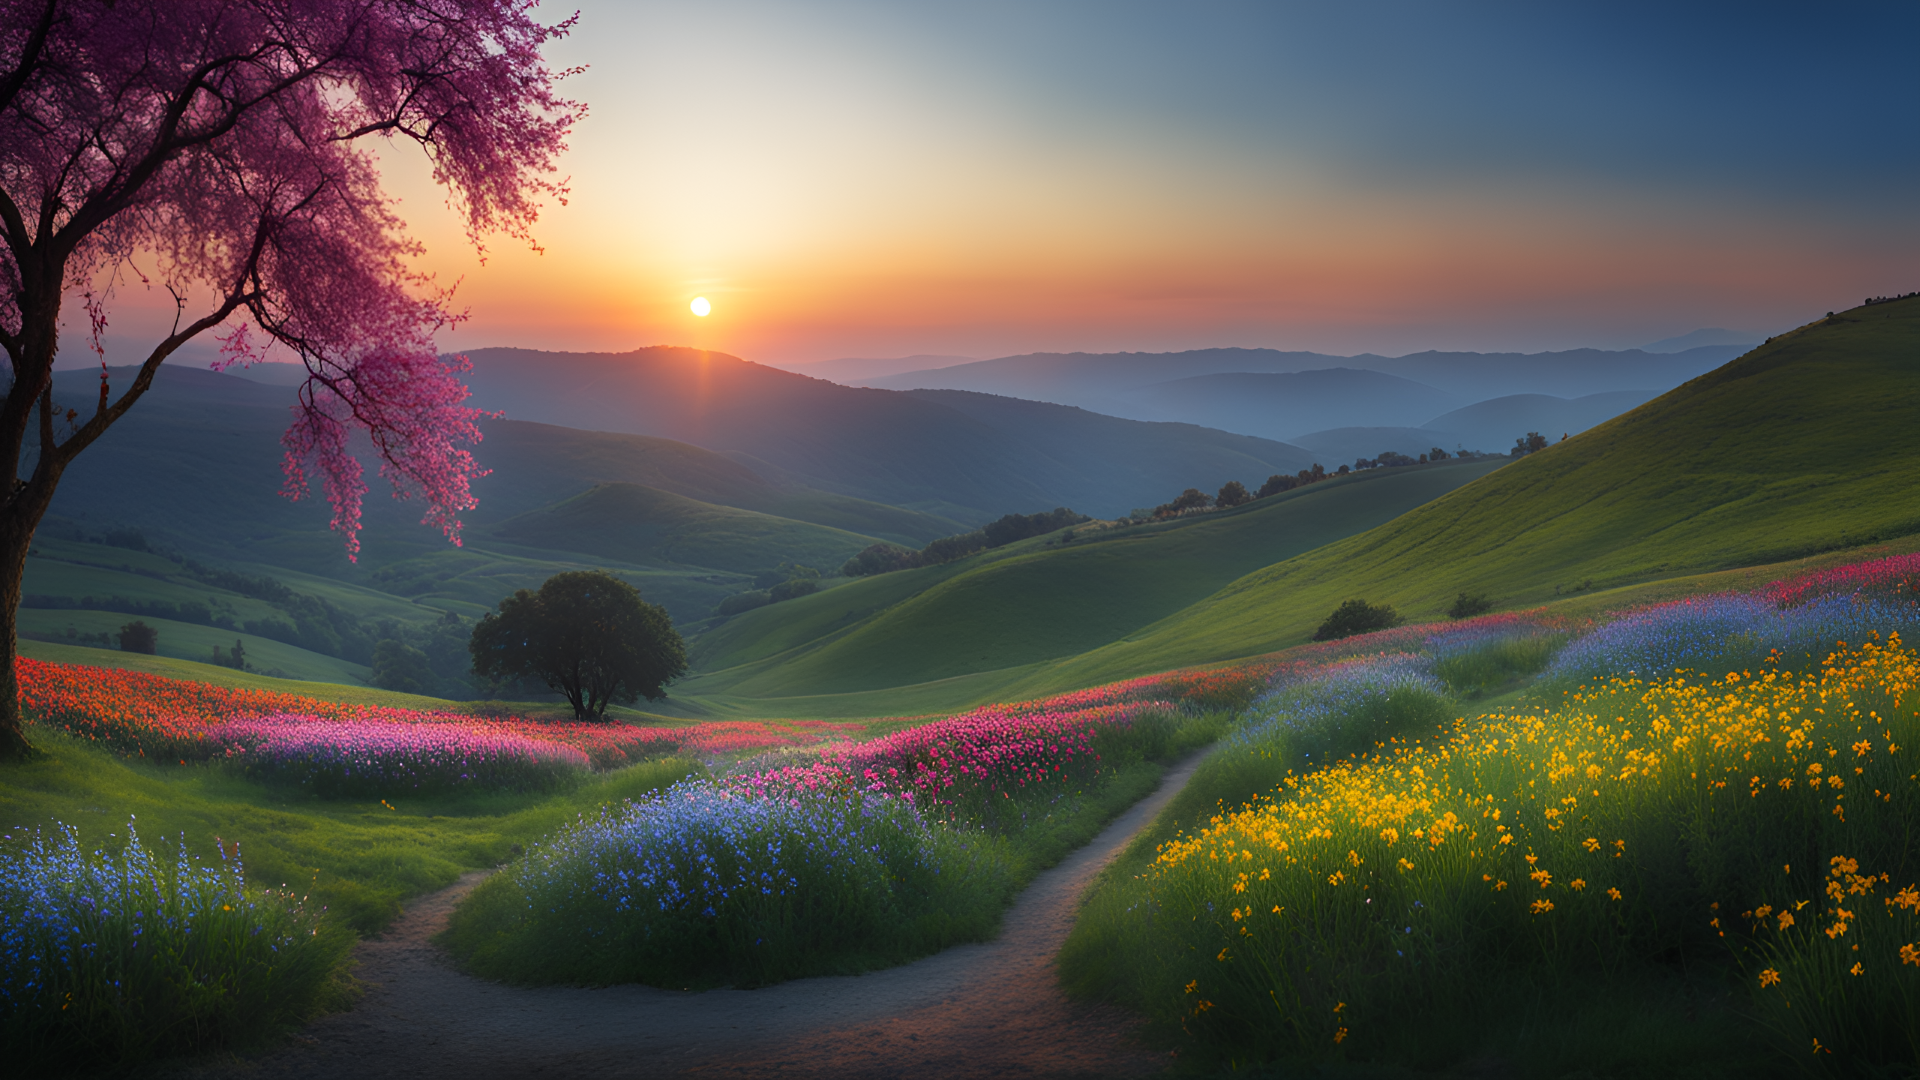
Generation parameters embedded in this image by ComfyUI (PNG 'prompt' text chunk: the API-format workflow graph, JSON):
{"4":{"inputs":{"ckpt_name":"sdXL_v10VAEFix.safetensors"},"class_type":"CheckpointLoaderSimple"},"5":{"inputs":{"width":1280,"height":720,"batch_size":1},"class_type":"EmptyLatentImage"},"6":{"inputs":{"text":"beautiful sunset, flowers across hill,perfect nature scene,8k,HD,vivid colors,super bright,sun rays","clip":["54",1]},"class_type":"CLIPTextEncode"},"7":{"inputs":{"text":"text,watermark,copyright,signature,writing,robot arms\n\n","clip":["4",1]},"class_type":"CLIPTextEncode"},"10":{"inputs":{"add_noise":"enable","noise_seed":1100895300752989,"steps":40,"cfg":8.0,"sampler_name":"dpmpp_2m_sde_gpu","scheduler":"normal","start_at_step":0,"end_at_step":32,"return_with_leftover_noise":"enable","model":["54",0],"positive":["6",0],"negative":["7",0],"latent_image":["5",0]},"class_type":"KSamplerAdvanced"},"11":{"inputs":{"add_noise":"disable","noise_seed":0,"steps":40,"cfg":8.0,"sampler_name":"euler","scheduler":"normal","start_at_step":32,"end_at_step":10000,"return_with_leftover_noise":"disable","model":["12",0],"positive":["15",0],"negative":["16",0],"latent_image":["10",0]},"class_type":"KSamplerAdvanced"},"12":{"inputs":{"ckpt_name":"sdXL_v10RefinerVAEFix.safetensors"},"class_type":"CheckpointLoaderSimple"},"15":{"inputs":{"text":"beautiful sunset, flowers across hill,perfect nature scene,8k,HD,vivid colors,super bright,sun rays","clip":["12",1]},"class_type":"CLIPTextEncode"},"16":{"inputs":{"text":"text,watermark,copyright,signature,writing,robot arms\n\n","clip":["12",1]},"class_type":"CLIPTextEncode"},"17":{"inputs":{"samples":["11",0],"vae":["12",2]},"class_type":"VAEDecode"},"19":{"inputs":{"filename_prefix":"ComfyUI","images":["52",0]},"class_type":"SaveImage"},"52":{"inputs":{"upscale_model":["53",0],"image":["17",0]},"class_type":"ImageUpscaleWithModel"},"53":{"inputs":{"model_name":"RealESRGAN_x2plus.pth"},"class_type":"UpscaleModelLoader"},"54":{"inputs":{"lora_name":"wowifierXL.safetensors","strength_model":1.0,"strength_clip":1.0,"model":["55",0],"clip":["55",1]},"class_type":"LoraLoader"},"55":{"inputs":{"lora_name":"lwmirXL-V1.0.safetensors","strength_model":1.0,"strength_clip":1.0,"model":["4",0],"clip":["4",1]},"class_type":"LoraLoader"}}